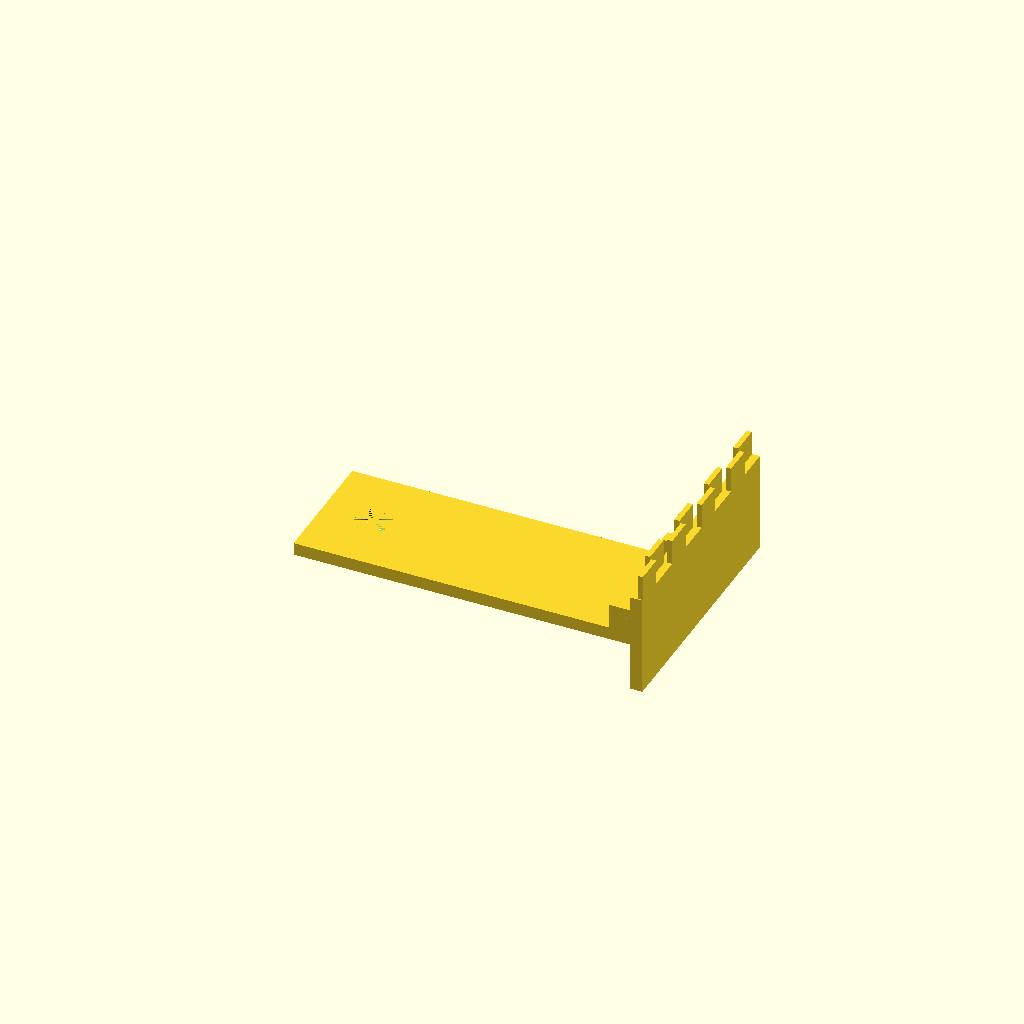
Cell 1: the model at its default parameters.
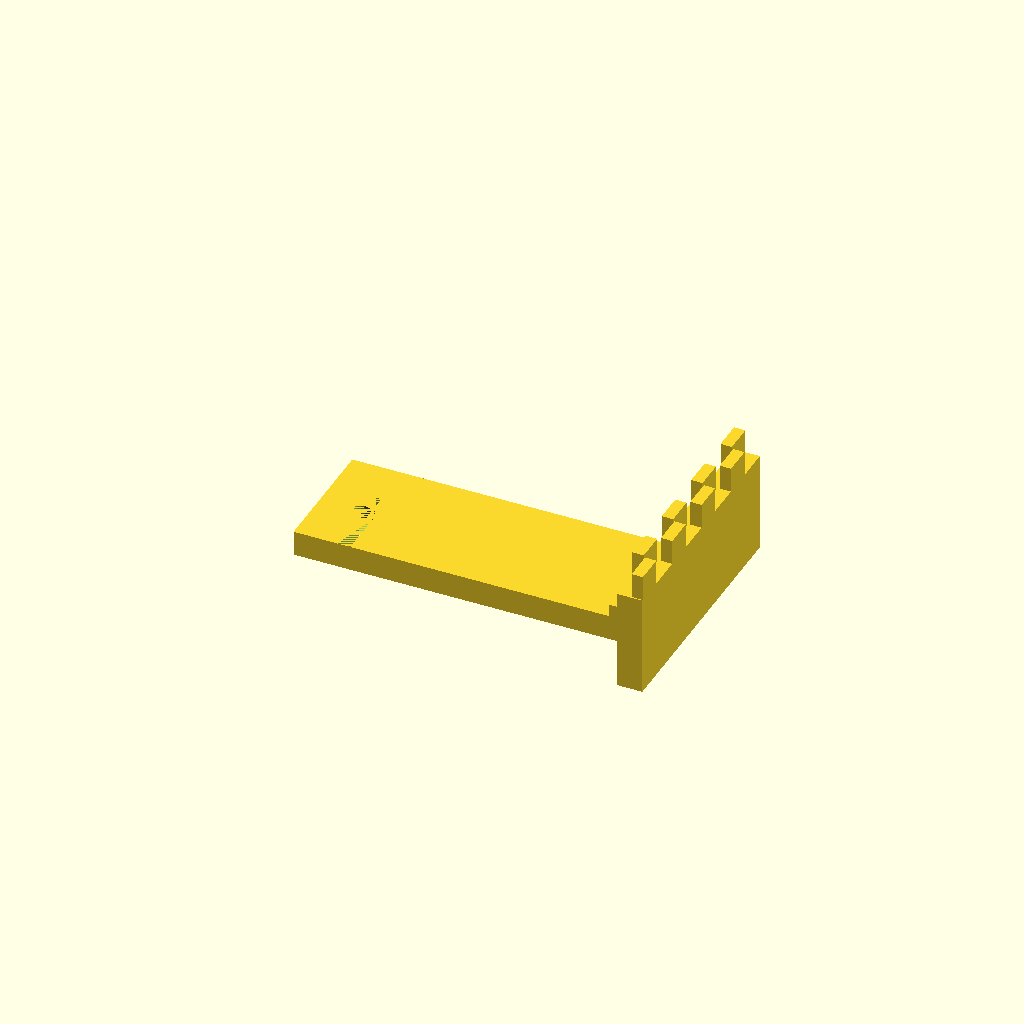
Cell 2: thickness = 10 (everything else at default).
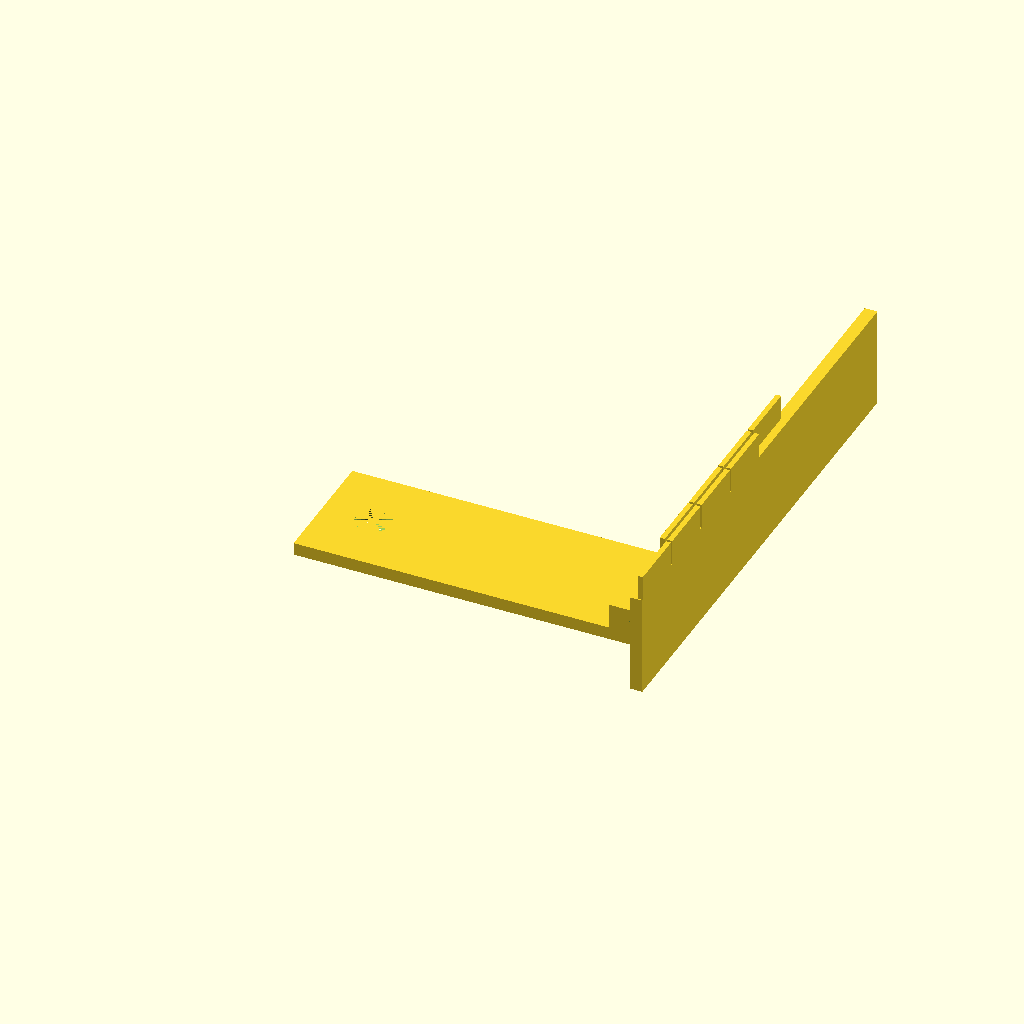
Cell 3 — foot_width set to 200, the other parameters unchanged.
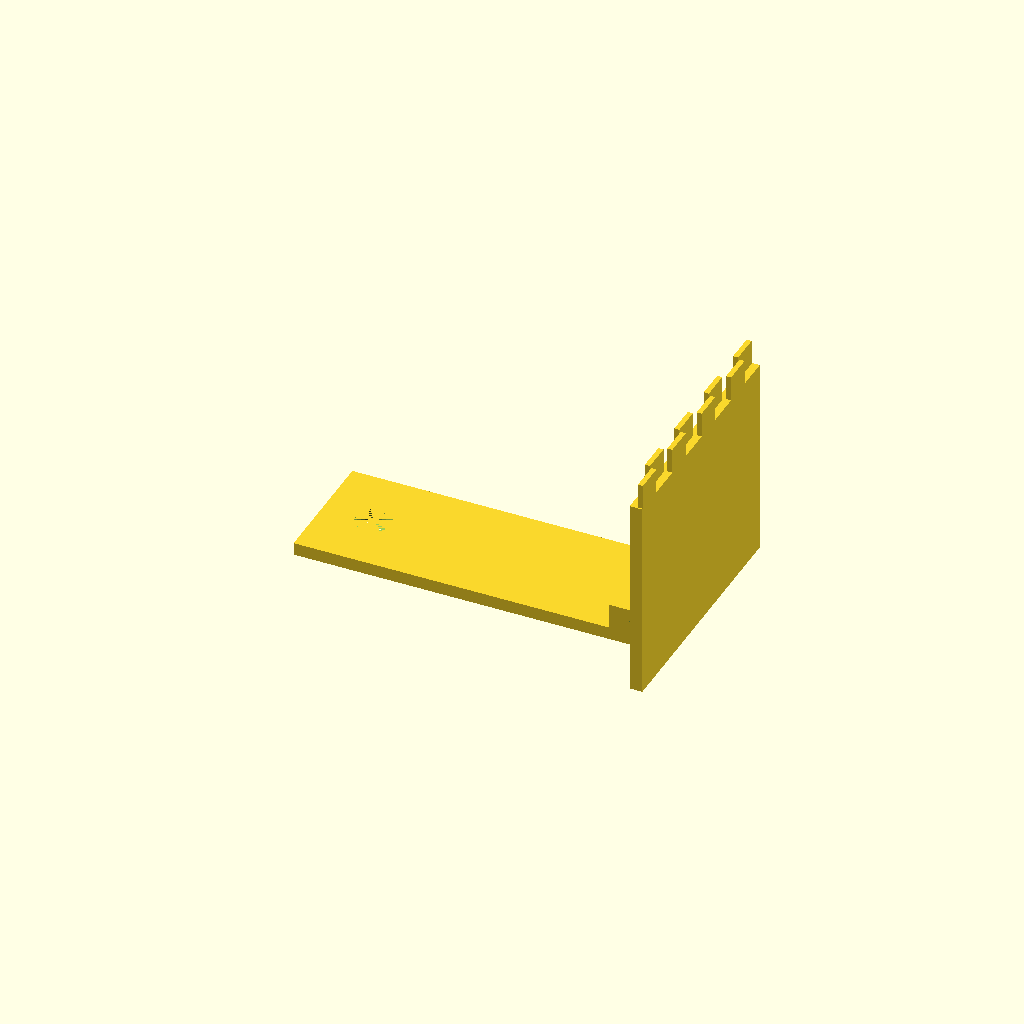
Cell 4: foot_length = 80 (everything else at default).
All cells are drawn from one camera (rotation 55°, 0°, 25°, orthographic, colour scheme Cornfield), so only the parameter changes between them.
The OpenSCAD source (3dprinter/filament/foot-left.scad):
thickness = 5;
foot_width = 100;
foot_length = 40;
connector_offset = 0.5;
connector_length = 10;
hole_opener_height = 5;

rotate(90) {
difference() {
	cube([50, 150, thickness]);
	translate([25,130,0]) {cylinder(thickness, r=7);}
	translate([0,130-(hole_opener_height/2),0]) {cube([20, hole_opener_height, thickness]);}
}

translate([-25,0,0]) {
	cube([foot_width, thickness, foot_length]);

	for ( i = [0 : 3] ) {
		translate([i*25,0,foot_length]) {
			translate([connector_offset,0,0]) {cube([foot_width / 8 - (2 * connector_offset),thickness/2 - connector_offset,connector_length]);}
			translate([foot_width / 8 + connector_offset,thickness/2+connector_offset,0]) {cube([foot_width / 8 - (2 * connector_offset),thickness/2 - connector_offset,connector_length]);}
		}
	}
}

difference() {
	translate([45,5,5]) {cube([5,20,10]);}
	for (i = [[45,15,10]]) {
		translate(i) {
			rotate([0,90]) {
				cylinder(thickness, r=2);
			}
		}
	}
}

difference() {
	translate([0,5,5]) {cube([5,20,10]);}
	for (i = [[0,15,10]]) {
		translate(i) {
			rotate([0,90]) {
				cylinder(thickness, r=2);
			}
		}
	}
}

}
Parameter table extracted from the source (name, type, default, range or options):
thickness: number, default 5
foot_width: number, default 100
foot_length: number, default 40
connector_offset: number, default 0.5
connector_length: number, default 10
hole_opener_height: number, default 5
